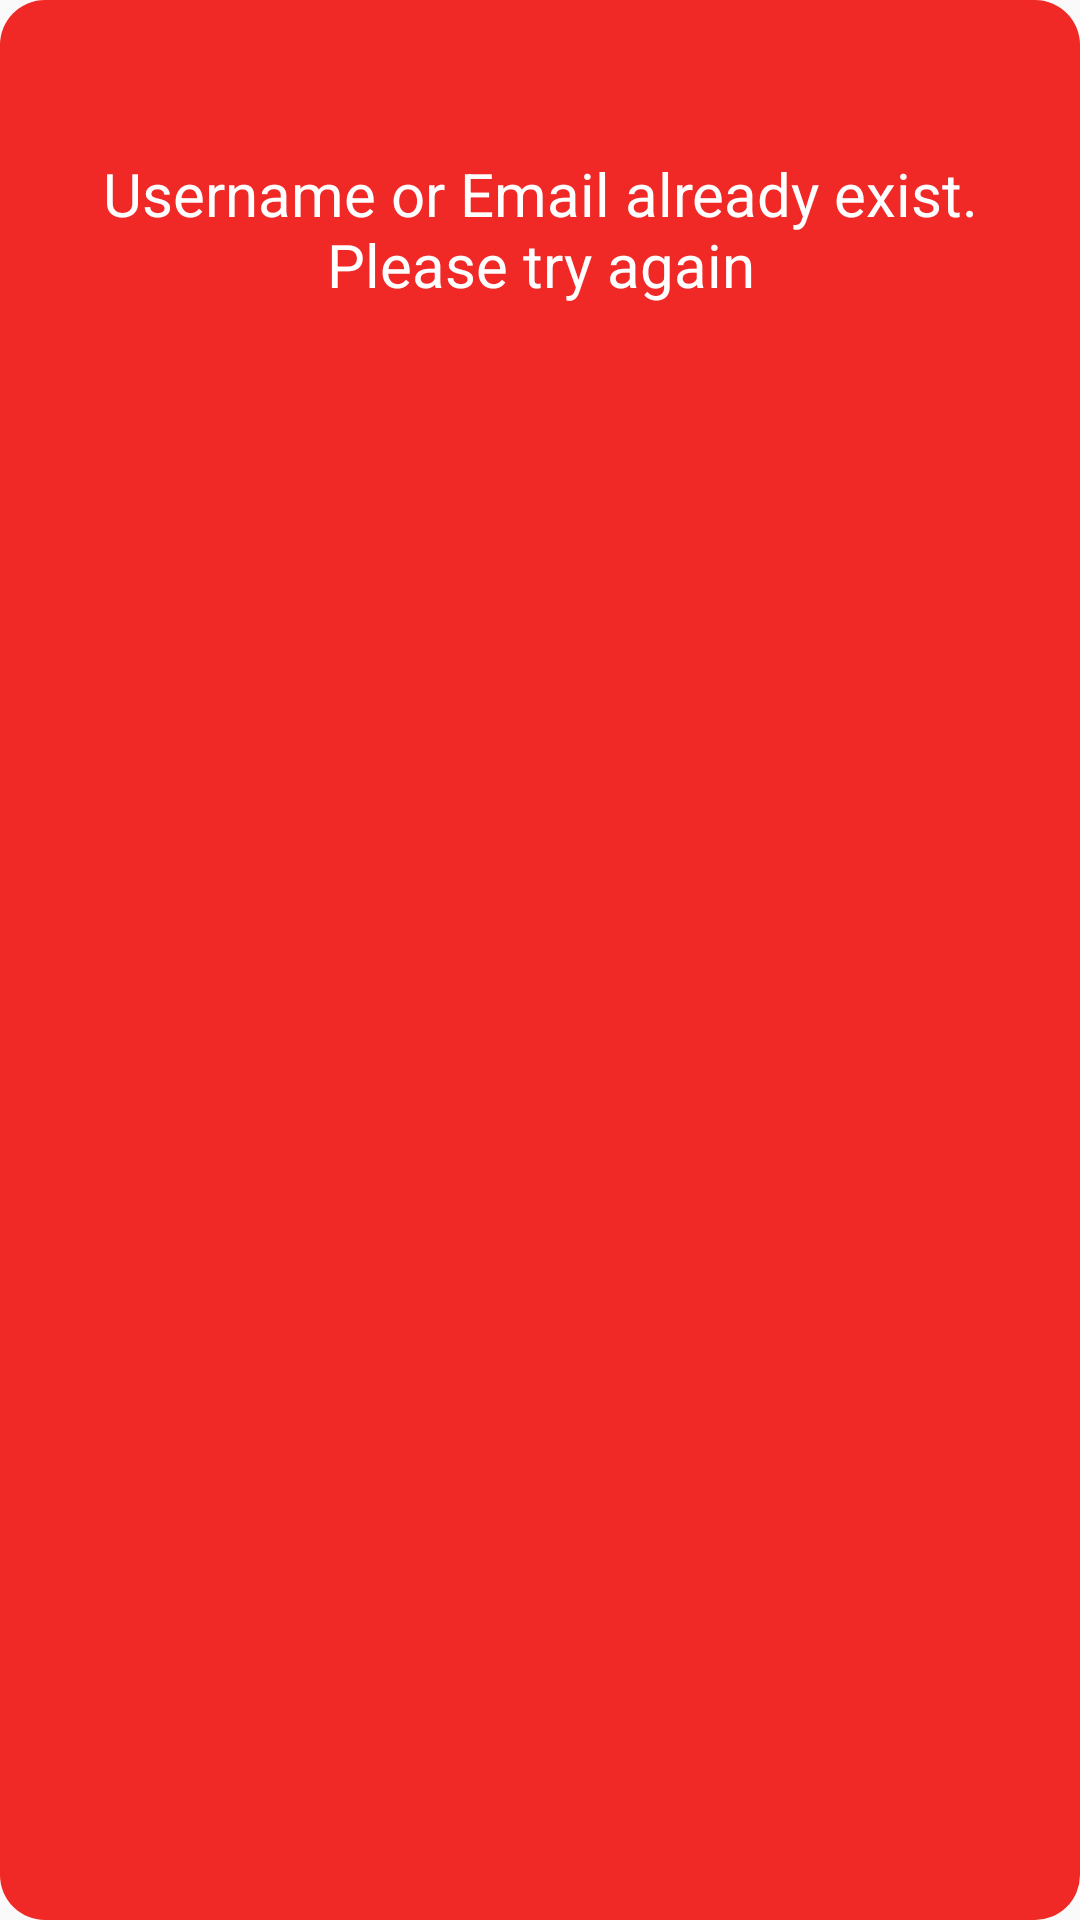

The Android layout XML behind this screen, and the referenced resources:
<!-- AndroidManifest.xml: application theme AppTheme -->
<!-- res/layout/toast_custom_user_already_exists.xml -->
<?xml version="1.0" encoding="utf-8"?>
<android.support.constraint.ConstraintLayout xmlns:android="http://schemas.android.com/apk/res/android"
    xmlns:app="http://schemas.android.com/apk/res-auto"
    android:orientation="horizontal"
    android:layout_width="match_parent"
    android:layout_height="match_parent"
    android:background="@drawable/custom_toast_alert"
    android:padding="10dp">

    <ImageView
        android:id="@+id/customToastImage"
        android:layout_width="61dp"
        android:layout_height="33dp"
        android:layout_marginTop="8dp"
        android:src="@drawable/ic_error"
        app:layout_constraintEnd_toEndOf="parent"
        app:layout_constraintStart_toStartOf="parent"
        app:layout_constraintTop_toTopOf="parent" />

    <TextView
        android:id="@+id/customToastText"
        android:layout_width="wrap_content"
        android:layout_height="wrap_content"
        android:gravity="center"
        android:text="@string/username_or_email_already_exist_please_try_again"
        android:textColor="@color/white"
        android:textSize="20sp"
        app:layout_constraintEnd_toEndOf="parent"
        app:layout_constraintHorizontal_bias="0.502"
        app:layout_constraintStart_toStartOf="parent"
        app:layout_constraintTop_toBottomOf="@+id/customToastImage" />

</android.support.constraint.ConstraintLayout>
<!-- resources referenced by this layout -->
<resources>
  <color name="white">#ffffff</color>
  <!-- drawable custom_toast_alert (drawable) -->
  <?xml version="1.0" encoding="utf-8"?>
  <selector xmlns:android="http://schemas.android.com/apk/res/android">
     <item>
         <shape xmlns:android="http://schemas.android.com/apk/res/android"
             android:shape="rectangle"
             android:layout_width="wrap_content"
             android:layout_height="wrap_content">
  
             <solid android:color="@color/alert" />
  
             <corners android:radius="15dp" />
  
         </shape>
     </item>
  </selector>
  <string name="username_or_email_already_exist_please_try_again">Username or Email already exist. Please try again</string>
  <style name="AppTheme" parent="Theme.AppCompat.Light.NoActionBar">
          
          <item name="colorPrimary">@color/colorPrimary</item>
          <item name="colorPrimaryDark">@color/colorPrimaryDark</item>
          <item name="colorAccent">@color/colorAccent</item>
      </style>
  <color name="alert">#F02826</color>
  <color name="colorPrimary">#3F51B5</color>
  <color name="colorPrimaryDark">#303F9F</color>
  <color name="colorAccent">#FF4081</color>
</resources>
